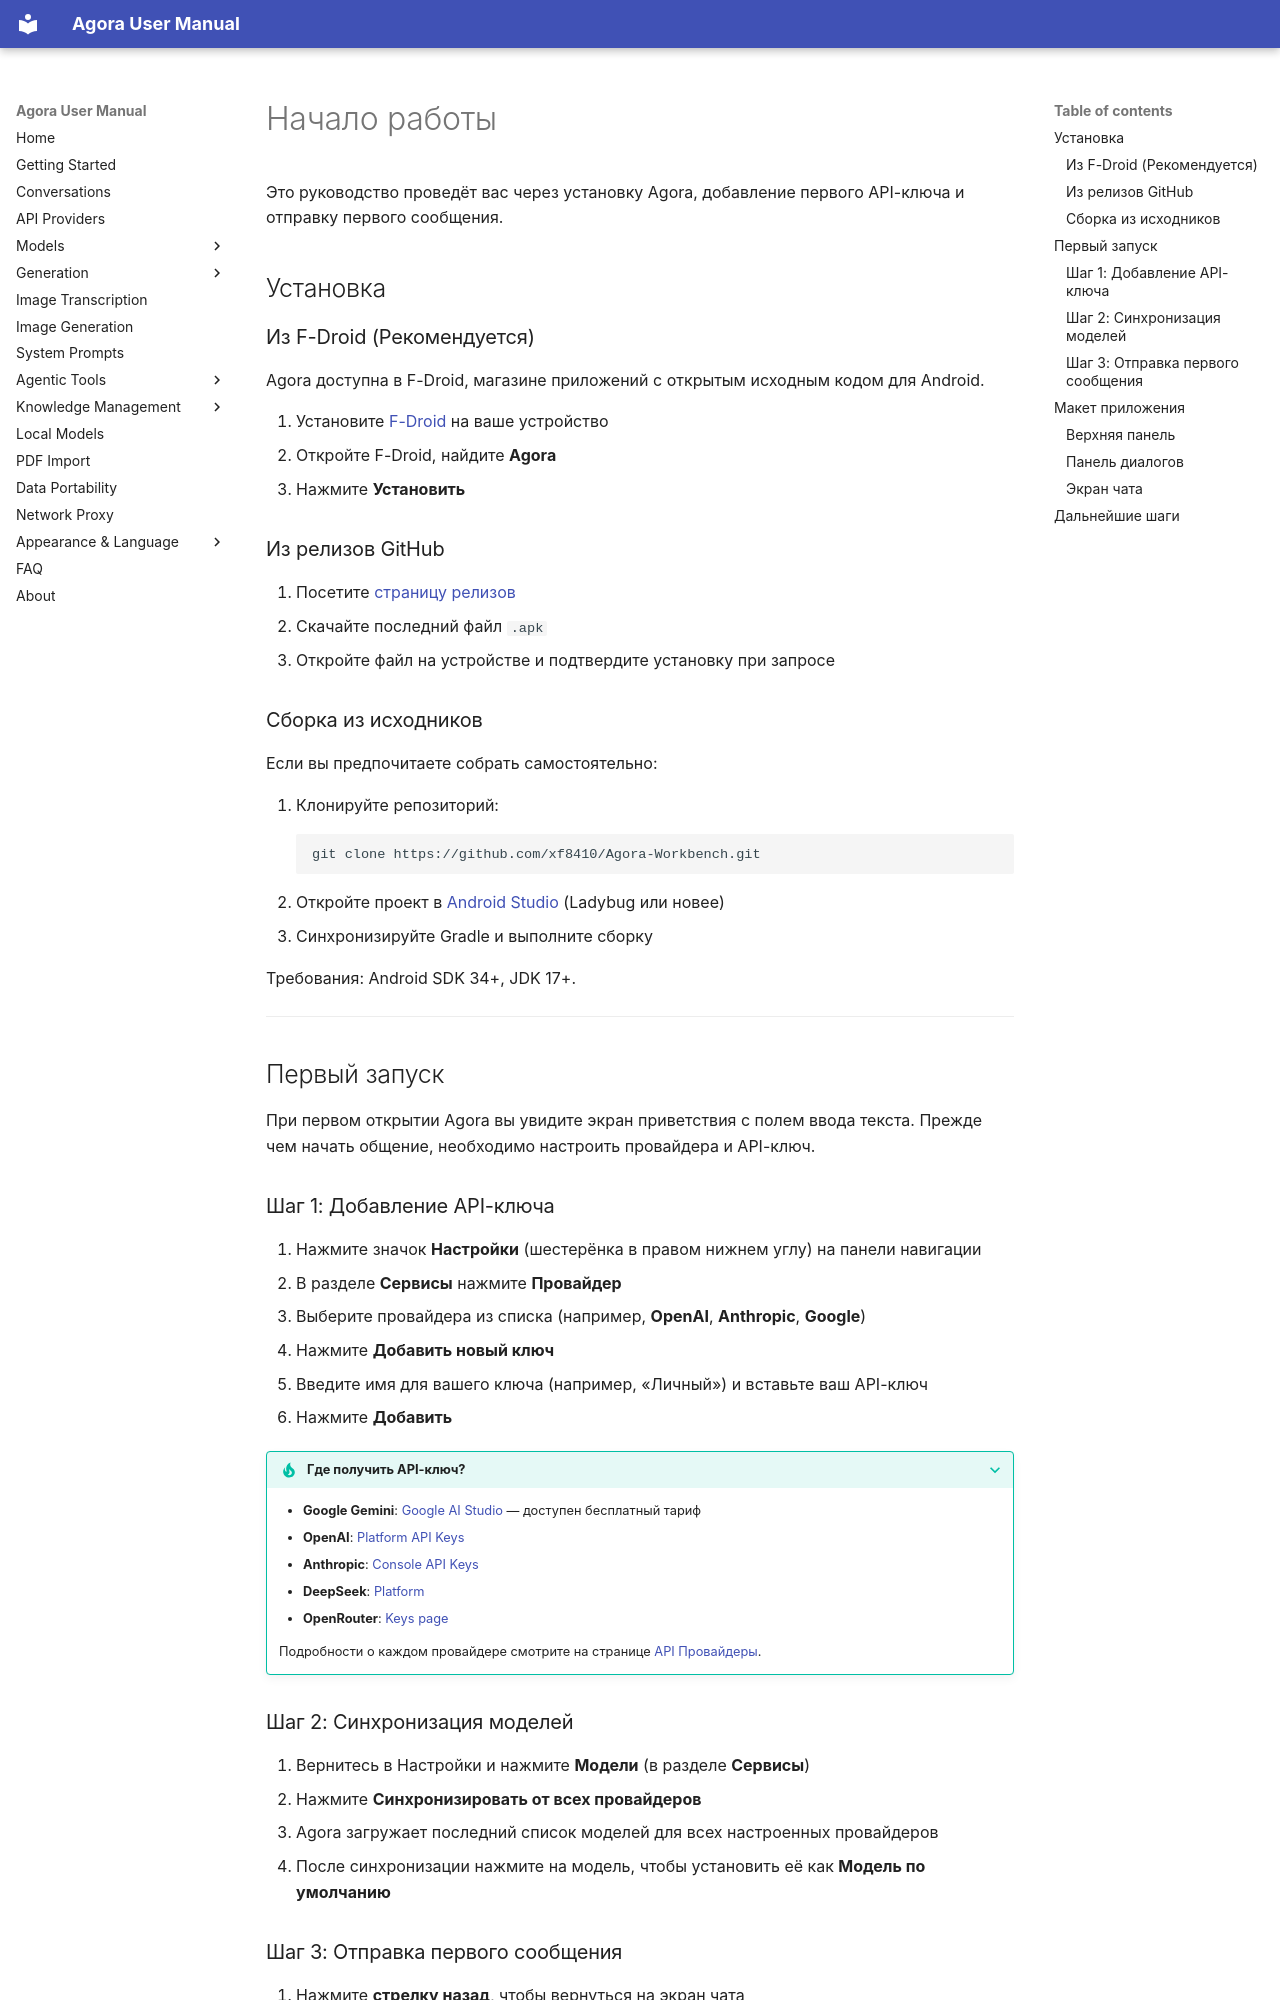

repository: xf8410/Agora-Workbench · page: ru/getting-started/index.html · generator: mkdocs

# Начало работы

Это руководство проведёт вас через установку Agora, добавление первого API-ключа и отправку первого сообщения.

## Установка

### Из F-Droid (Рекомендуется)

Agora доступна в F-Droid, магазине приложений с открытым исходным кодом для Android.

1. Установите [F-Droid](https://f-droid.org/) на ваше устройство
2. Откройте F-Droid, найдите **Agora**
3. Нажмите **Установить**

### Из релизов GitHub

1. Посетите [страницу релизов](https://github.com/xf8410/Agora-Workbench/releases)
2. Скачайте последний файл `.apk`
3. Откройте файл на устройстве и подтвердите установку при запросе

### Сборка из исходников

Если вы предпочитаете собрать самостоятельно:

1. Клонируйте репозиторий:
   ```
   git clone https://github.com/xf8410/Agora-Workbench.git
   ```
2. Откройте проект в [Android Studio](https://developer.android.com/studio) (Ladybug или новее)
3. Синхронизируйте Gradle и выполните сборку

Требования: Android SDK 34+, JDK 17+.

---

## Первый запуск

При первом открытии Agora вы увидите экран приветствия с полем ввода текста. Прежде чем начать общение, необходимо настроить провайдера и API-ключ.

### Шаг 1: Добавление API-ключа

1. Нажмите значок **Настройки** (шестерёнка в правом нижнем углу) на панели навигации
2. В разделе **Сервисы** нажмите **Провайдер**
3. Выберите провайдера из списка (например, **OpenAI**, **Anthropic**, **Google**)
4. Нажмите **Добавить новый ключ**
5. Введите имя для вашего ключа (например, «Личный») и вставьте ваш API-ключ
6. Нажмите **Добавить**

??? tip "Где получить API-ключ?"
    - **Google Gemini**: [Google AI Studio](https://aistudio.google.com/apikey) — доступен бесплатный тариф
    - **OpenAI**: [Platform API Keys](https://platform.openai.com/api-keys)
    - **Anthropic**: [Console API Keys](https://console.anthropic.com/)
    - **DeepSeek**: [Platform](https://platform.deepseek.com/)
    - **OpenRouter**: [Keys page](https://openrouter.ai/keys)

    Подробности о каждом провайдере смотрите на странице [API Провайдеры](provider.ru.md).

### Шаг 2: Синхронизация моделей

1. Вернитесь в Настройки и нажмите **Модели** (в разделе **Сервисы**)
2. Нажмите **Синхронизировать от всех провайдеров**
3. Agora загружает последний список моделей для всех настроенных провайдеров
4. После синхронизации нажмите на модель, чтобы установить её как **Модель по умолчанию**
